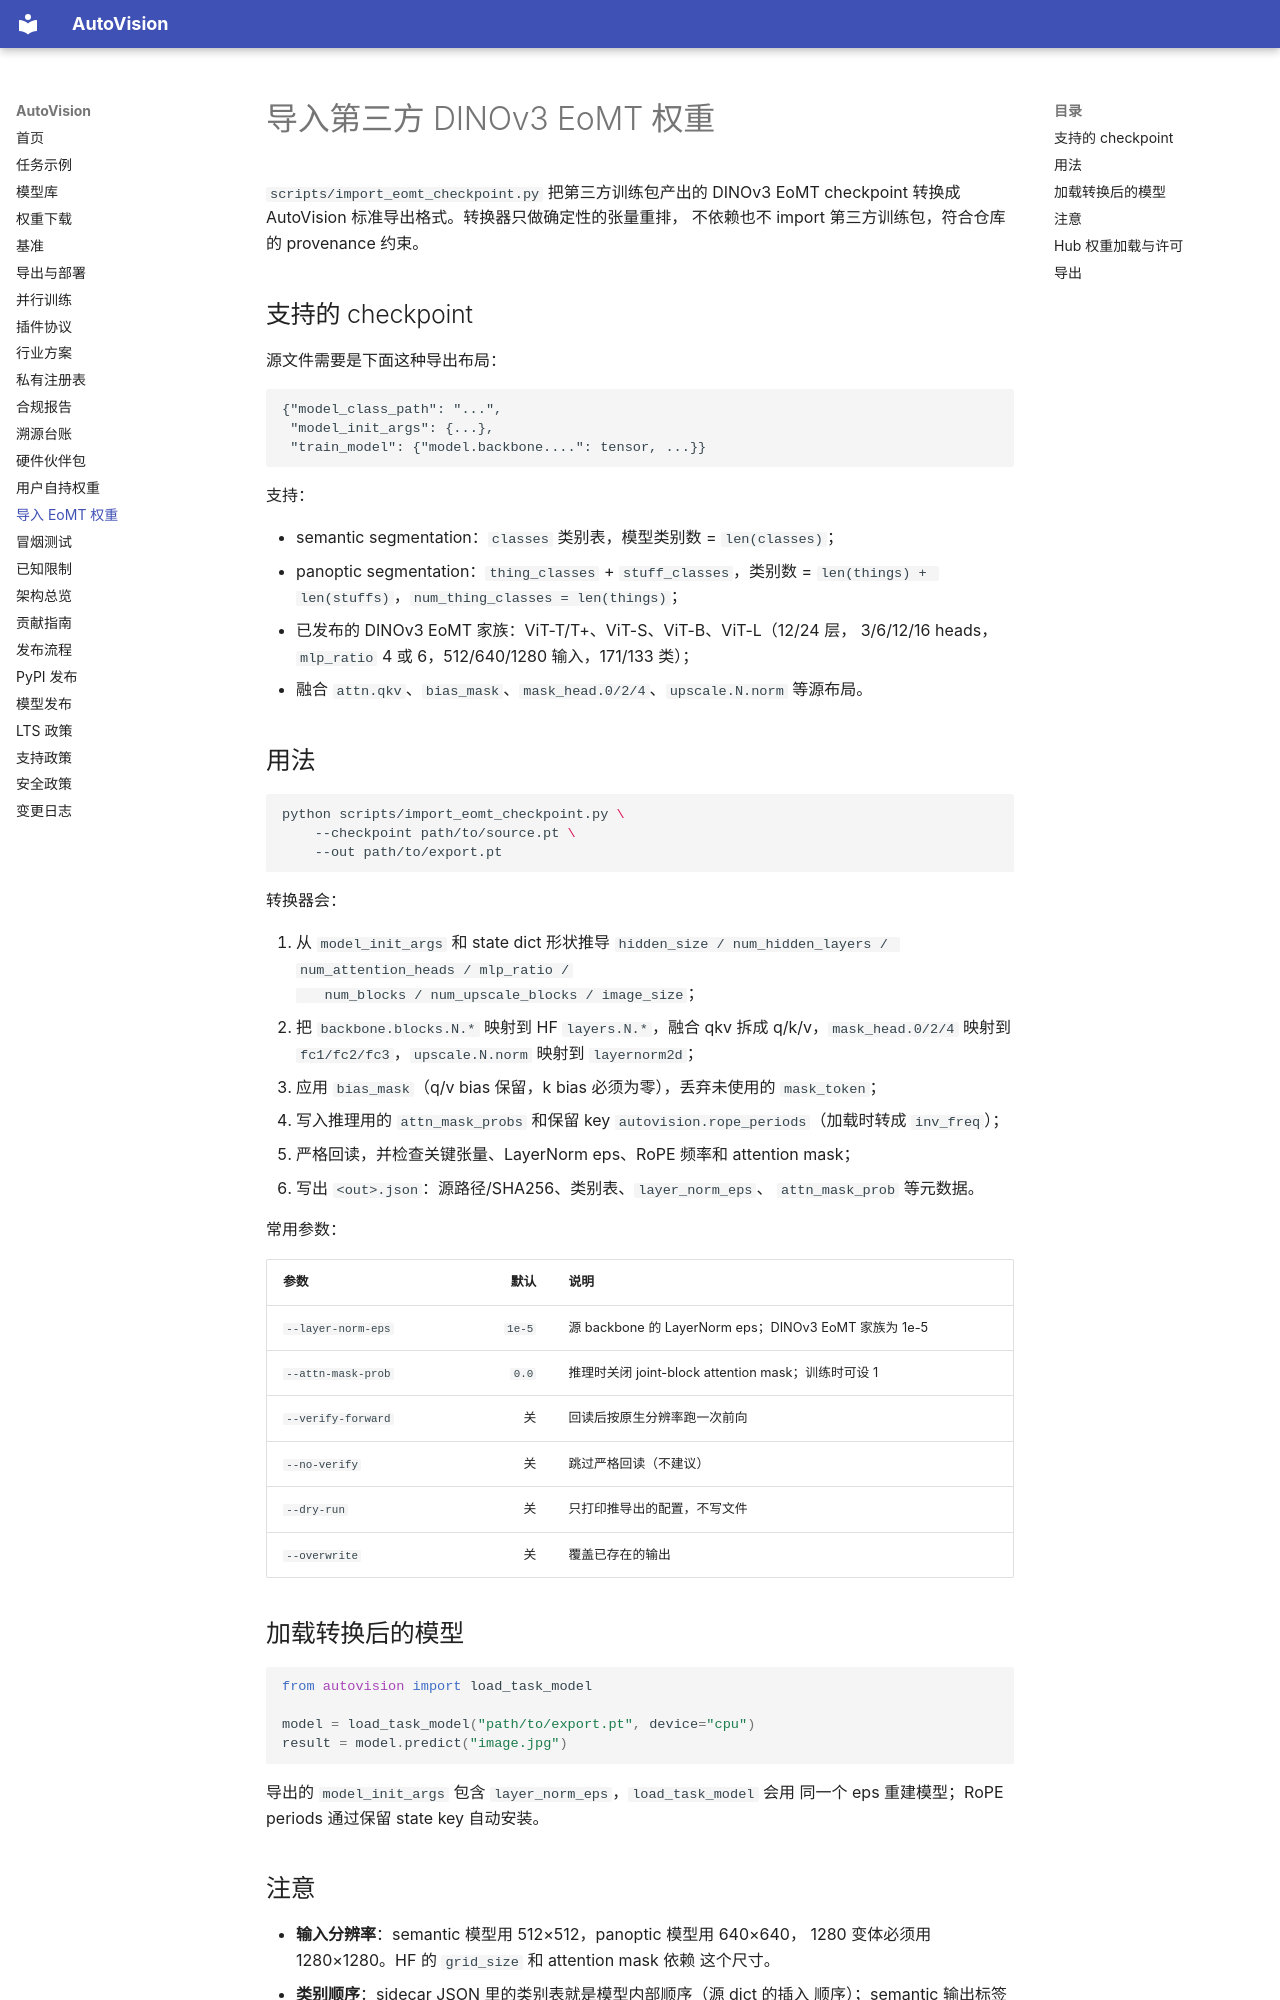

repository: hi-agi-lab/AutoVision · page: import_eomt/index.html · generator: mkdocs

# 导入第三方 DINOv3 EoMT 权重

`scripts/import_eomt_checkpoint.py` 把第三方训练包产出的 DINOv3 EoMT
checkpoint 转换成 AutoVision 标准导出格式。转换器只做确定性的张量重排，
不依赖也不 import 第三方训练包，符合仓库的 provenance 约束。

## 支持的 checkpoint

源文件需要是下面这种导出布局：

```text
{"model_class_path": "...",
 "model_init_args": {...},
 "train_model": {"model.backbone....": tensor, ...}}
```

支持：

- semantic segmentation：`classes` 类别表，模型类别数 = `len(classes)`；
- panoptic segmentation：`thing_classes` + `stuff_classes`，类别数 =
  `len(things) + len(stuffs)`，`num_thing_classes = len(things)`；
- 已发布的 DINOv3 EoMT 家族：ViT-T/T+、ViT-S、ViT-B、ViT-L（12/24 层，
  3/6/12/16 heads，`mlp_ratio` 4 或 6，512/640/1280 输入，171/133 类）；
- 融合 `attn.qkv`、`bias_mask`、`mask_head.0/2/4`、`upscale.N.norm`
  等源布局。

## 用法

```bash
python scripts/import_eomt_checkpoint.py \
    --checkpoint path/to/source.pt \
    --out path/to/export.pt
```

转换器会：

1. 从 `model_init_args` 和 state dict 形状推导
   `hidden_size / num_hidden_layers / num_attention_heads / mlp_ratio /
   num_blocks / num_upscale_blocks / image_size`；
2. 把 `backbone.blocks.N.*` 映射到 HF `layers.N.*`，融合 qkv 拆成
   q/k/v，`mask_head.0/2/4` 映射到 `fc1/fc2/fc3`，`upscale.N.norm`
   映射到 `layernorm2d`；
3. 应用 `bias_mask`（q/v bias 保留，k bias 必须为零），丢弃未使用的
   `mask_token`；
4. 写入推理用的 `attn_mask_probs` 和保留 key
   `autovision.rope_periods`（加载时转成 `inv_freq`）；
5. 严格回读，并检查关键张量、LayerNorm eps、RoPE 频率和 attention mask；
6. 写出 `<out>.json`：源路径/SHA256、类别表、`layer_norm_eps`、
   `attn_mask_prob` 等元数据。

常用参数：

| 参数 | 默认 | 说明 |
|---|---:|---|
| `--layer-norm-eps` | `1e-5` | 源 backbone 的 LayerNorm eps；DINOv3 EoMT 家族为 1e-5 |
| `--attn-mask-prob` | `0.0` | 推理时关闭 joint-block attention mask；训练时可设 1 |
| `--verify-forward` | 关 | 回读后按原生分辨率跑一次前向 |
| `--no-verify` | 关 | 跳过严格回读（不建议） |
| `--dry-run` | 关 | 只打印推导出的配置，不写文件 |
| `--overwrite` | 关 | 覆盖已存在的输出 |

## 加载转换后的模型

```python
from autovision import load_task_model

model = load_task_model("path/to/export.pt", device="cpu")
result = model.predict("image.jpg")
```

导出的 `model_init_args` 包含 `layer_norm_eps`，`load_task_model` 会用
同一个 eps 重建模型；RoPE periods 通过保留 state key 自动安装。
